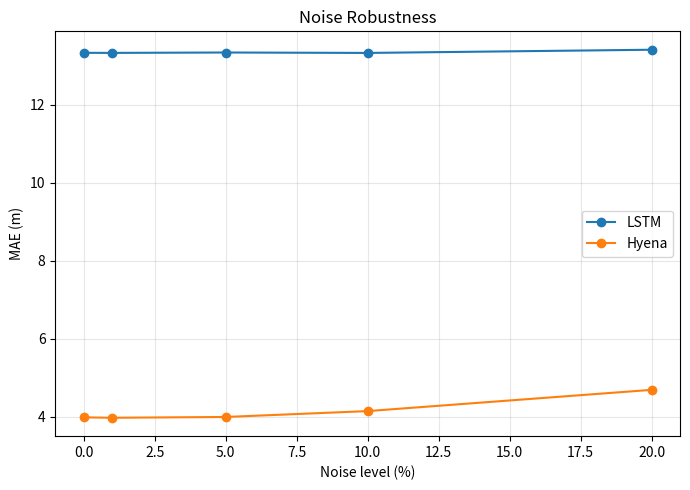

The matplotlib source for this figure:
import matplotlib.pyplot as plt
import numpy as np

noise = [0, 1, 5, 10, 20]
lstm_mae = [13.334, 13.332, 13.342, 13.331, 13.413]
hyena_mae = [3.983, 3.973, 3.993, 4.144, 4.689]

plt.figure(figsize=(7,5))
plt.plot(noise, lstm_mae, marker="o", label="LSTM")
plt.plot(noise, hyena_mae, marker="o", label="Hyena")
plt.xlabel("Noise level (%)")
plt.ylabel("MAE (m)")
plt.title("Noise Robustness")
plt.legend()
plt.grid(True, alpha=0.3)
plt.tight_layout()
plt.show()
